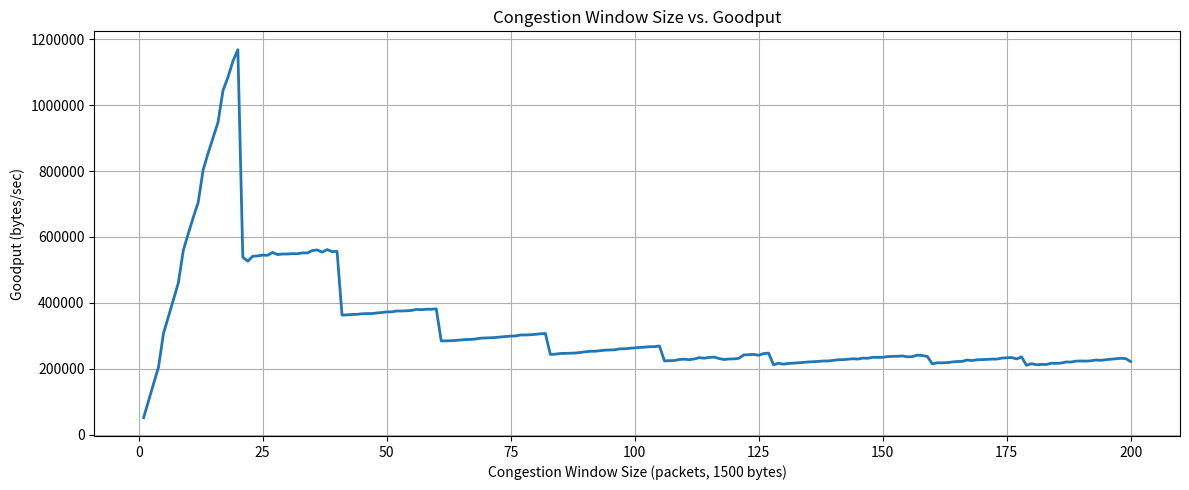

Reproduce this figure in Python.
import matplotlib.pyplot as plt

# (x, y) pairs from your dataset
data = """
1 51506
2 103277
3 154032
4 204825
5 306890
6 358557
7 409038
8 460673
9 559298
10 609794
11 658904
12 705016
13 803733
14 854567
15 900987
16 948325
17 1044571
18 1084917
19 1133561
20 1168555
21 538441
22 526490
23 541443
24 542472
25 544866
26 544391
27 552953
28 546464
29 548290
30 548125
31 549290
32 549042
33 551692
34 551230
35 558783
36 560513
37 553953
38 561660
39 555485
40 556128
41 362698
42 363383
43 364647
44 365049
45 366677
46 367409
47 367301
48 369176
49 370594
50 372369
51 372476
52 375059
53 375219
54 375751
55 376862
56 380025
57 379182
58 380510
59 380375
60 381781
61 284289
62 284527
63 284778
64 285906
65 287216
66 288472
67 288825
68 290390
69 292771
70 293280
71 293902
72 294817
73 296320
74 297737
75 298938
76 299471
77 302331
78 302461
79 303015
80 304288
81 305964
82 306814
83 243414
84 244090
85 246052
86 246600
87 247408
88 247483
89 249177
90 251215
91 252900
92 252938
93 254463
94 256228
95 256947
96 257397
97 260360
98 260287
99 262103
100 263034
101 264502
102 265429
103 266707
104 266900
105 268940
106 223695
107 224132
108 224769
109 227888
110 228846
111 227304
112 229367
113 233425
114 231778
115 234124
116 235194
117 230869
118 227771
119 229425
120 229702
121 231530
122 241630
123 242616
124 243255
125 240807
126 245882
127 247400
128 211785
129 216438
130 213721
131 215755
132 216741
133 217903
134 218917
135 220458
136 221041
137 222178
138 223277
139 223376
140 225250
141 226980
142 227401
143 228651
144 230113
145 229130
146 232078
147 231591
148 234570
149 234150
150 234643
151 236651
152 237434
153 237674
154 238659
155 235873
156 236717
157 241153
158 239722
159 237323
160 214819
161 217830
162 217794
163 218414
164 220312
165 221778
166 222033
167 226278
168 224742
169 226889
170 227458
171 228224
172 228972
173 229170
174 232071
175 232947
176 233967
177 229605
178 235678
179 210361
180 215190
181 211932
182 213004
183 212603
184 216552
185 215957
186 217117
187 220430
188 220123
189 222969
190 223296
191 222976
192 223941
193 226258
194 225336
195 227261
196 228632
197 230171
198 231511
199 230543
200 221826
"""

xs = []
ys = []

for line in data.strip().split("\n"):
    x, y = line.split()
    xs.append(int(x))
    ys.append(int(y))

plt.figure(figsize=(12, 5))
plt.plot(xs, ys, linewidth=2)
plt.ticklabel_format(style='plain', axis='y')
plt.xlabel("Congestion Window Size (packets, 1500 bytes)")
plt.ylabel("Goodput (bytes/sec)")
plt.title("Congestion Window Size vs. Goodput")
plt.grid(True)
plt.tight_layout()
plt.savefig("goodput_plot.pdf", format="pdf", bbox_inches="tight")
plt.show()
